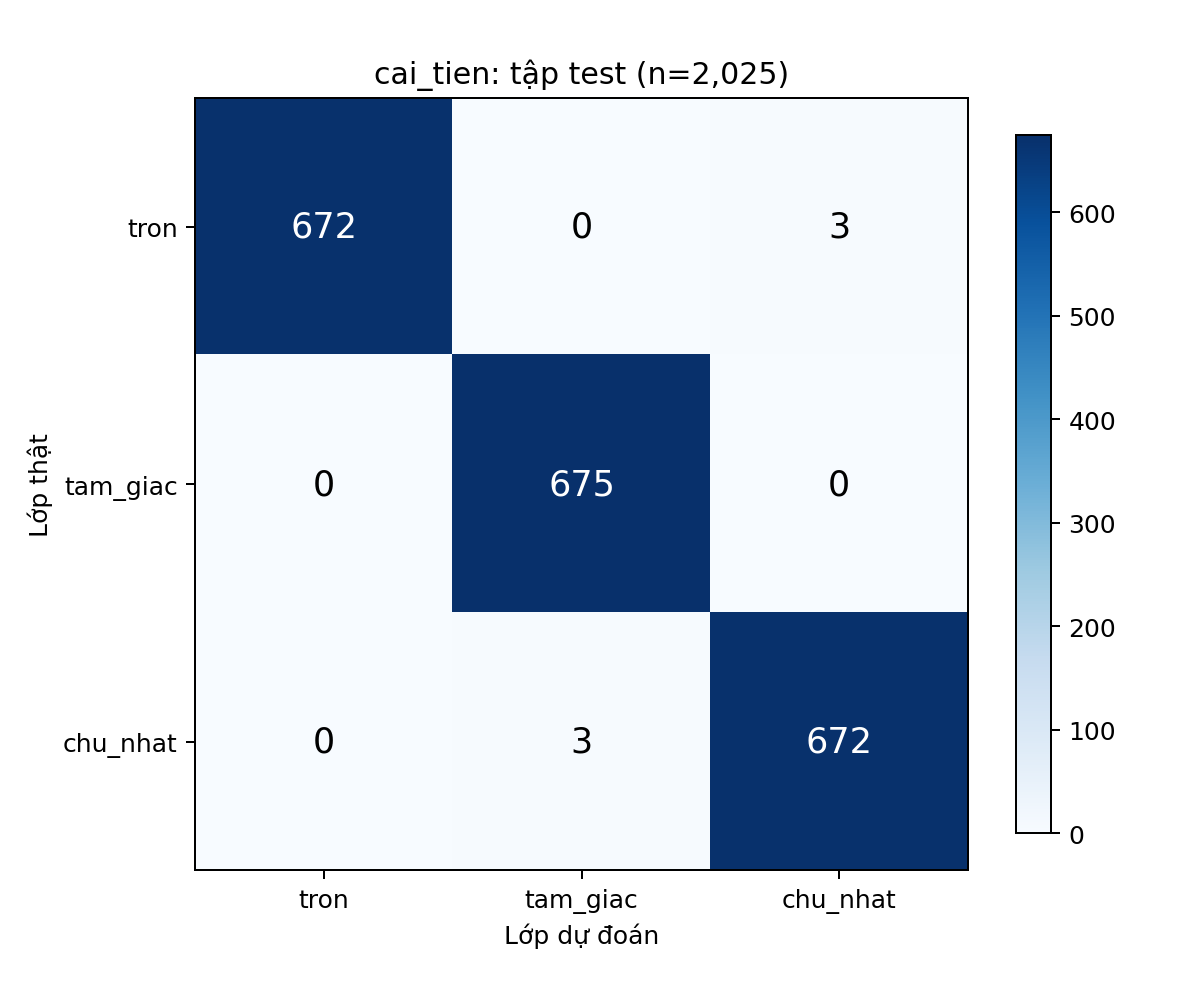

The data file committed next to this chart (first rows):
# hàng = lớp thật; cột = lớp dự đoán
672, 0, 3
0, 675, 0
0, 3, 672
